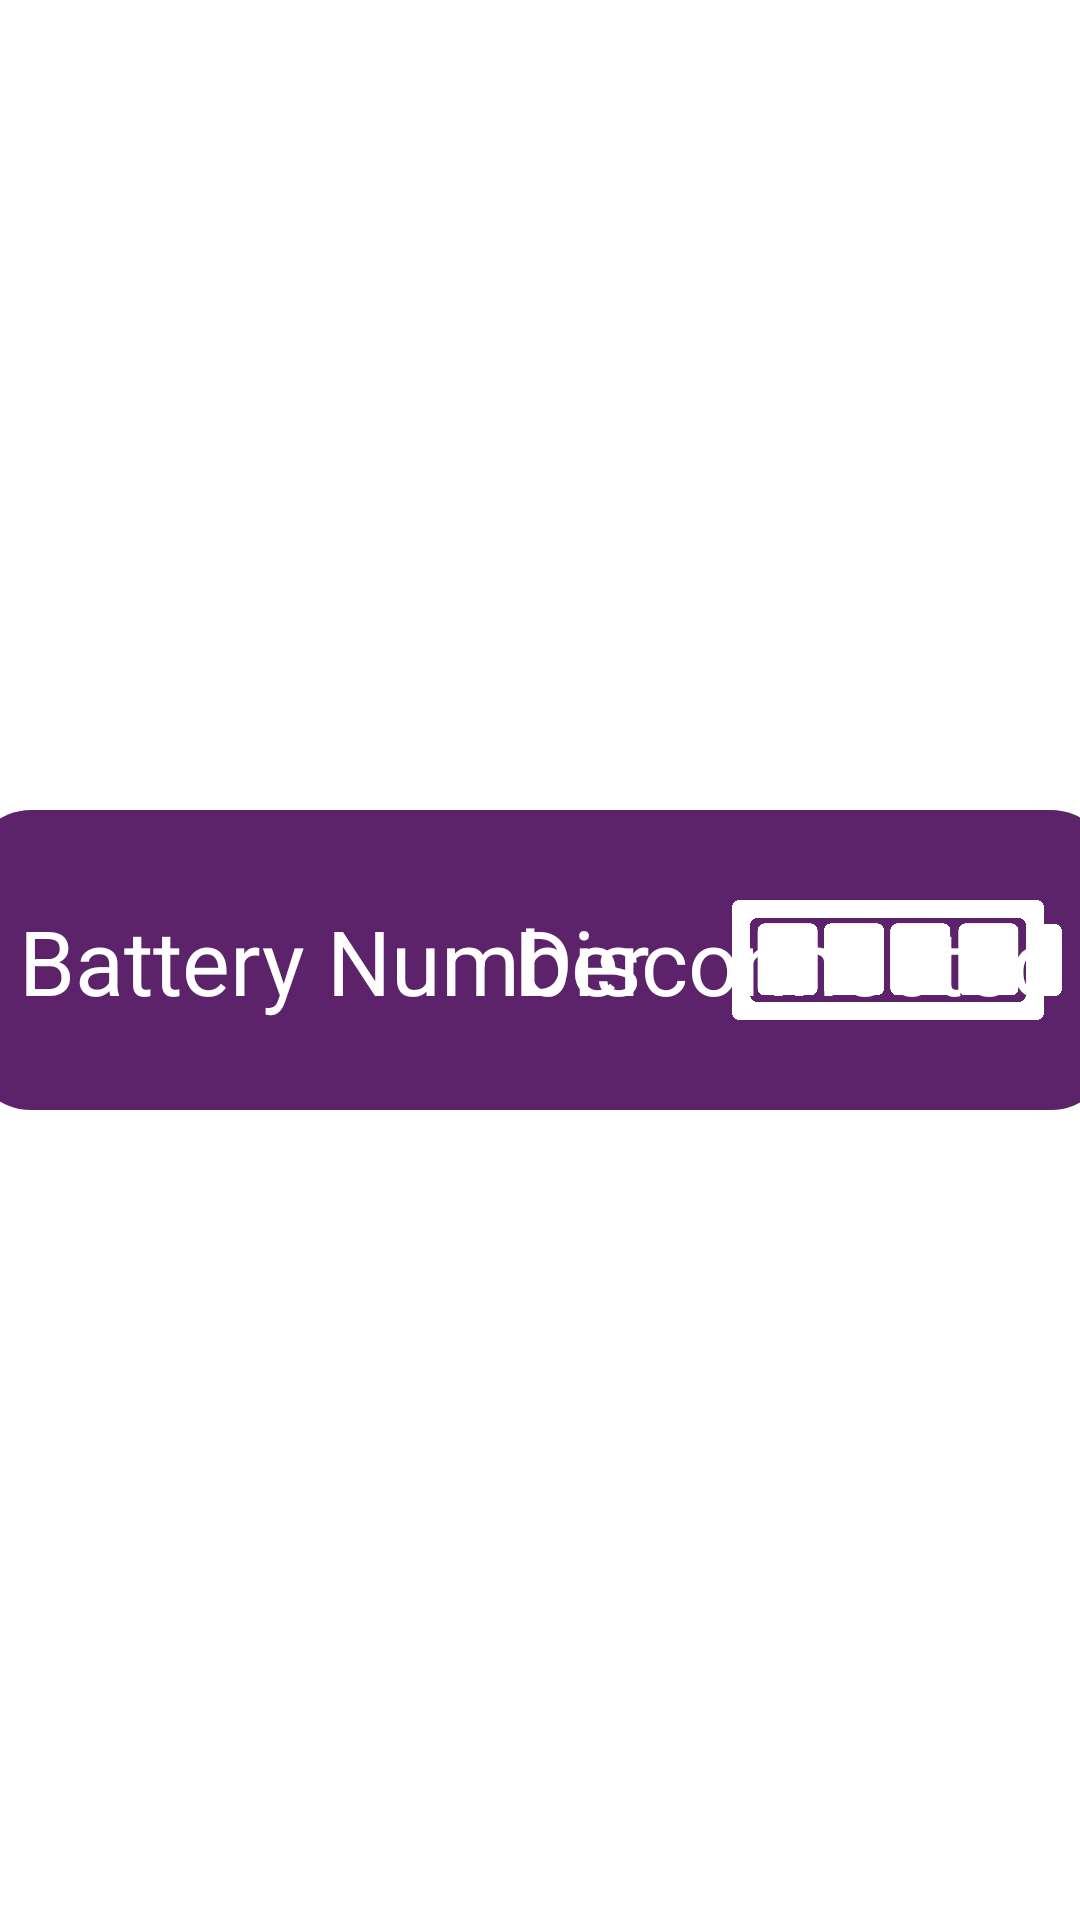

Layout XML and referenced resources for this Android screen:
<!-- AndroidManifest.xml: application theme Theme.Mölkky -->
<!-- res/layout/fragment_battery.xml -->
<?xml version="1.0" encoding="utf-8"?>
<androidx.constraintlayout.widget.ConstraintLayout xmlns:android="http://schemas.android.com/apk/res/android"
    xmlns:app="http://schemas.android.com/apk/res-auto"
    android:layout_width="match_parent"
    android:layout_height="wrap_content">

    <androidx.constraintlayout.widget.ConstraintLayout
        android:layout_width="match_parent"
        android:layout_height="120dp"
        app:layout_constraintBottom_toBottomOf="parent"
        app:layout_constraintEnd_toEndOf="parent"
        app:layout_constraintStart_toStartOf="parent"
        app:layout_constraintTop_toTopOf="parent">

        <androidx.constraintlayout.widget.ConstraintLayout
            android:id="@+id/layoutBattery"
            android:layout_width="380dp"
            android:layout_height="100dp"
            android:background="@drawable/playerroundedcornerpurple"
            app:layout_constraintBottom_toBottomOf="parent"
            app:layout_constraintEnd_toEndOf="parent"
            app:layout_constraintStart_toStartOf="parent"
            app:layout_constraintTop_toTopOf="parent">

            <TextView
                android:id="@+id/batteryNumber"
                android:layout_width="wrap_content"
                android:layout_height="wrap_content"
                android:layout_marginTop="41dp"
                android:layout_marginBottom="40dp"
                android:text="@string/batteryNumber"
                android:textColor="@color/white"
                android:textSize="30sp"
                app:layout_constraintBottom_toBottomOf="parent"
                app:layout_constraintEnd_toEndOf="parent"
                app:layout_constraintHorizontal_bias="0.094"
                app:layout_constraintStart_toStartOf="parent"
                app:layout_constraintTop_toTopOf="parent"
                app:layout_constraintVertical_bias="0.523" />

            <TextView
                android:id="@+id/batteryDisconnected"
                android:layout_width="wrap_content"
                android:layout_height="wrap_content"
                android:layout_marginTop="41dp"
                android:layout_marginBottom="40dp"
                android:text="@string/batteryDisconnected"
                android:textColor="@color/white"
                android:textSize="30sp"
                app:layout_constraintBottom_toBottomOf="parent"
                app:layout_constraintEnd_toEndOf="parent"
                app:layout_constraintHorizontal_bias="0.918"
                app:layout_constraintStart_toStartOf="parent"
                app:layout_constraintTop_toTopOf="parent"
                app:layout_constraintVertical_bias="0.523" />

            <ImageView
                android:id="@+id/imageBattery"
                android:layout_width="110dp"
                android:layout_height="60dp"
                android:contentDescription="@string/batteryLevel"
                app:layout_constraintBottom_toBottomOf="parent"
                app:layout_constraintEnd_toEndOf="parent"
                app:layout_constraintHorizontal_bias="0.94"
                app:layout_constraintStart_toStartOf="parent"
                app:layout_constraintTop_toTopOf="parent"
                app:srcCompat="@drawable/battery_full" />

        </androidx.constraintlayout.widget.ConstraintLayout>
    </androidx.constraintlayout.widget.ConstraintLayout>
</androidx.constraintlayout.widget.ConstraintLayout>
<!-- resources referenced by this layout -->
<resources>
  <color name="white">#FFFFFFFF</color>
  <!-- drawable battery_full: png bitmap (drawable-nodpi, 16189 bytes) -->
  <!-- drawable playerroundedcornerpurple (drawable) -->
  <?xml version="1.0" encoding="UTF-8"?>
  <shape xmlns:android="http://schemas.android.com/apk/res/android">
      <solid android:color="@color/purple_molkky"/>
      <corners android:radius="20dp"/>
  </shape>
  <string name="batteryDisconnected">Disconnected</string>
  <string name="batteryLevel" translatable="false">Battery Level</string>
  <string name="batteryNumber" translatable="false">Battery Number</string>
  <style name="Theme.Mölkky" parent="Theme.MaterialComponents.DayNight.DarkActionBar">
          
          <item name="colorPrimary">@color/purple_500</item>
          <item name="colorPrimaryVariant">@color/purple_700</item>
          <item name="colorOnPrimary">@color/white</item>
          
          <item name="colorSecondary">@color/teal_200</item>
          <item name="colorSecondaryVariant">@color/teal_700</item>
          <item name="colorOnSecondary">@color/black</item>
          
          <item name="android:statusBarColor">?attr/colorPrimaryVariant</item>
          
      </style>
  <color name="purple_molkky">#5c236a</color>
  <color name="purple_500">#FF6200EE</color>
  <color name="purple_700">#FF3700B3</color>
  <color name="teal_200">#FF03DAC5</color>
  <color name="teal_700">#FF018786</color>
  <color name="black">#FF000000</color>
</resources>
